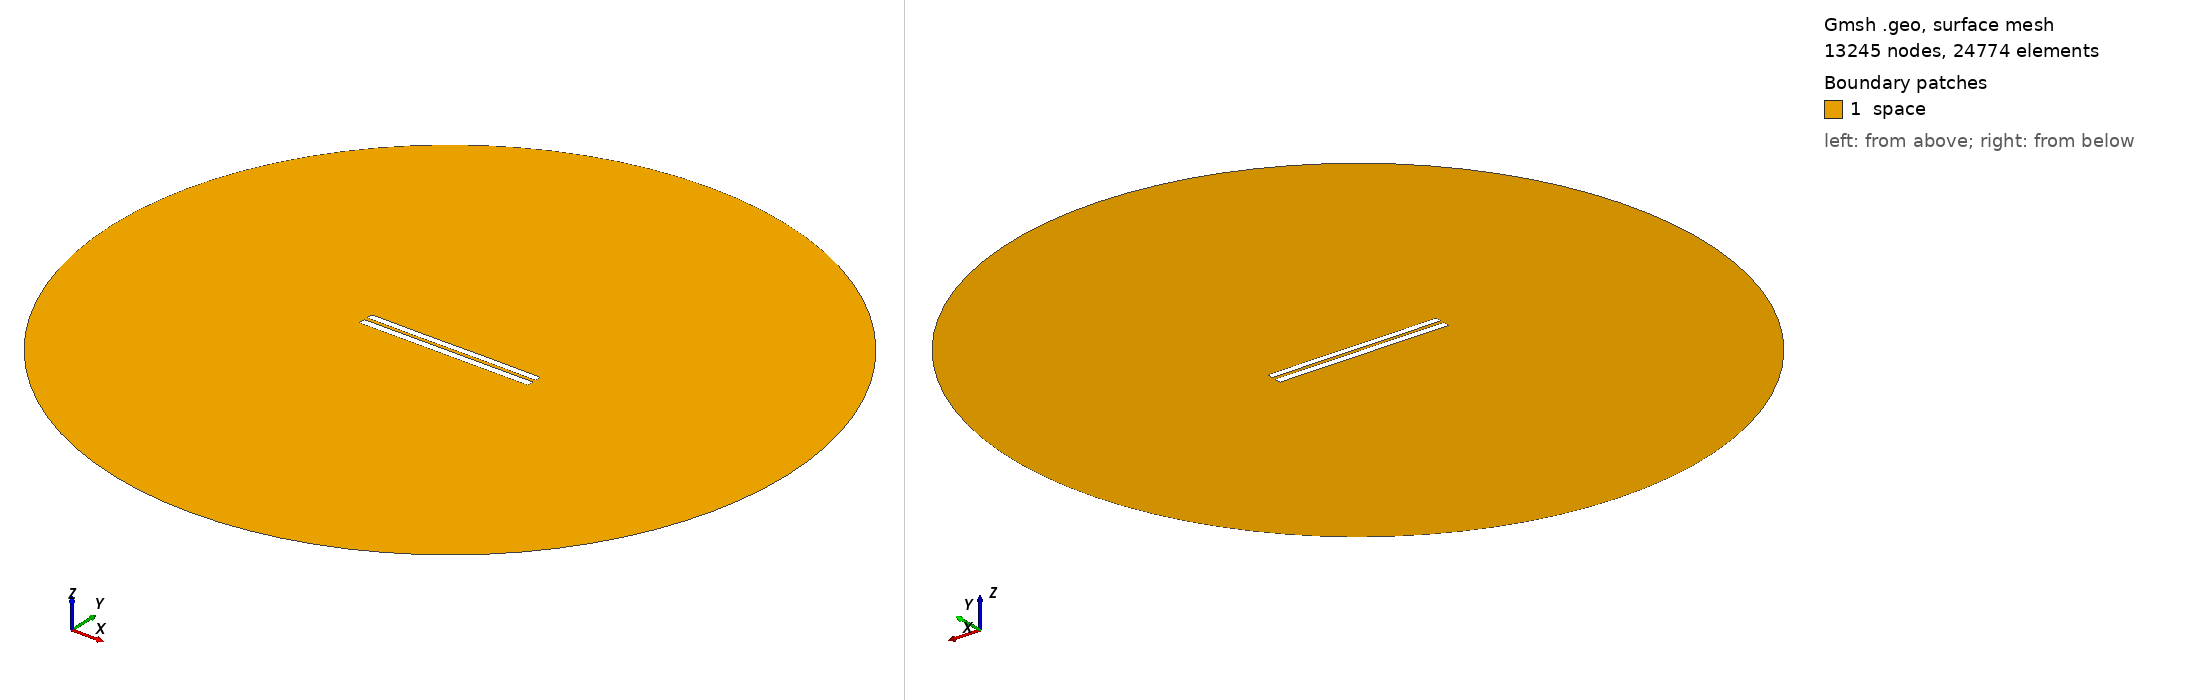

Gmsh geometry script, surface-meshed: 13245 nodes, 24774 surface elements. Boundary patches (legend numbers): 1 space. Left view from above one corner, right view from below the opposite corner. Legend entries are the model's physical surfaces. The drawing asked Gmsh for element sizes between 1% and 20% of the model's largest extent; the script's own settings can give other sizes.

=== 4683.geo (drawn) ===
//---------------------------------------
// Geometry kernel
//---------------------------------------

SetFactory("OpenCASCADE");



//---------------------------------------
// Parameters of the geometry
//---------------------------------------

// Overetch of the upper plate
overetch = 0.125;

// Distance between the plates
distance = 2.0;

// Discretization over the x axis (for the deformation)
nx = 50; 

// Length of the plate
L = 100 - overetch; 

// Number of modes
n = 4; 

// 1st mode coefficient
coeff(1) = 0.0;
beta(1) = 0.596864 * 3.1415926535 / L;

// 2nd mode coefficient
coeff(2) = 0.0;
beta(2) = 1.49418 * 3.1415926535 / L;

// 3rd mode coefficient
coeff(3) = -0.075;
beta(3) = 2.50025 * 3.1415926535 / L;

// 4th mode coefficient
coeff(4) = 0.0;
beta(4) = 3.49999 * 3.1415926535 / L;



//---------------------------------------
// Upper plate (deformed rectangle)
//---------------------------------------

// Coordiantes of the upper plate
xmin = -50;
xmax = 50 - overetch;

// Height of the upper plate
yheight = 4 - 2 * overetch;

// Indexes of the points
UpperID[] = {};
LowerID[] = {};
LeftID[] = {};
RightID[] = {};

// Point index
p = 1;

// Horizontal edges
For i In {1:nx}
    x = xmin + (i-1)*(xmax - xmin)/(nx-1);

    y_bottom = distance / 2 + overetch;
    For j In {1:n}
        C = (Cosh(beta(j)*L) + Cos(beta(j)*L)) / (Sinh(beta(j)*L) + Sin(beta(j)*L));
        y_bottom  = y_bottom + coeff(j) * (Cosh(beta(j)*(x+50)) - Cos(beta(j)*(x+50)) - C * (Sinh(beta(j)*(x+50)) - Sin(beta(j)*(x+50))));
    EndFor

    y_top = y_bottom + yheight;

    Point(p) = {x, y_top, 0, 1.0};
    UpperID[i] = p;
    p = p + 1;

    Point(p) = {x, y_bottom, 0, 1.0};
    LowerID[i] = p;
    p = p + 1;
EndFor

// Create point lists
UpperPts[] = {}; LowerPts[] = {};
For i In {1:nx}
  UpperPts[] += {UpperID[i]};
  LowerPts[] += {LowerID[i]};
EndFor

// Build splines
Spline(1) = {UpperPts[]};
Spline(2) = {LowerPts[]};
Line(3) = {LowerPts[nx-1], UpperPts[nx-1]};
Line(4) = {LowerPts[0], UpperPts[0]};

// Build the plane surface
Curve Loop(1) = {2, 3, -1, -4};
Plane Surface(1) = {1};



//---------------------------------------
// Lower plate (rectangle)
//---------------------------------------

// Vertices
Point(1001) = {-50, -1, 0, 1.0};
Point(1002) = { 50, -1, 0, 1.0};
Point(1003) = { 50,  -5, 0, 1.0};
Point(1004) = {-50,  -5, 0, 1.0};

// Edges
Line(5) = {1001, 1002};
Line(6) = {1002, 1003};
Line(7) = {1003, 1004};
Line(8) = {1004, 1001};

// Plane surface
Line Loop(2) = {5, 6, 7, 8};
Plane Surface(2) = {2}; 



//---------------------------------------
// Outer (fictious) boundary
//---------------------------------------

// Points
Point(1005) = {0, 0, 0};       // Center
Point(1006) = {200, 0, 0};     // Start point
Point(1007) = {0, 200, 0};     // 90 degrees
Point(1008) = {-200, 0, 0};    // 180 degrees
Point(1009) = {0, -200, 0};    // 270 degrees

// Circle arcs (each needs start, center, end)
Circle(9) = {1006, 1005, 1007};
Circle(10) = {1007, 1005, 1008};
Circle(11) = {1008, 1005, 1009};
Circle(12) = {1009, 1005, 1006};

// Plane surface for the entire domain
Curve Loop(3) = {9, 10, 11, 12};
Surface(3) = {3};

// Subtract the plates from the whole domain to obtain the actual domain where we want to solve the equations
BooleanDifference{ Surface{3}; Delete; }{ Surface{1}; Surface{2}; Delete; }




//---------------------------------------
// Transfinite Lines/Curves
//---------------------------------------

// Set the number of points on the boundaries
r = 7;

// Plates
Transfinite Curve {1, 2} = 50*r Using Progression 1;
Transfinite Curve {3, 4} = 2*r Using Progression 1;
Transfinite Line {5, 7} = 50*r Using Progression 1;
Transfinite Line {6, 8} = 2*r Using Progression 1;

// Outer boundary
Transfinite Line {9, 10, 11, 12} = 20 Using Progression 1;



//---------------------------------------
// Physical groups
//---------------------------------------                

// Physical curves (boundaries)
Physical Line("force_segment", 10) = {2};
Physical Line("upper_plate", 11) = {1, 3, 4};
Physical Line("lower_plate", 12) = {5, 6, 7, 8};
Physical Line("boundary", 20) = {9, 10, 11, 12};

// Physical Surfaces
Physical Surface("space", 30) = {3};



//---------------------------------------
// 6. Generate the Mesh
//---------------------------------------

// 2D mesh generation
Mesh 2;
